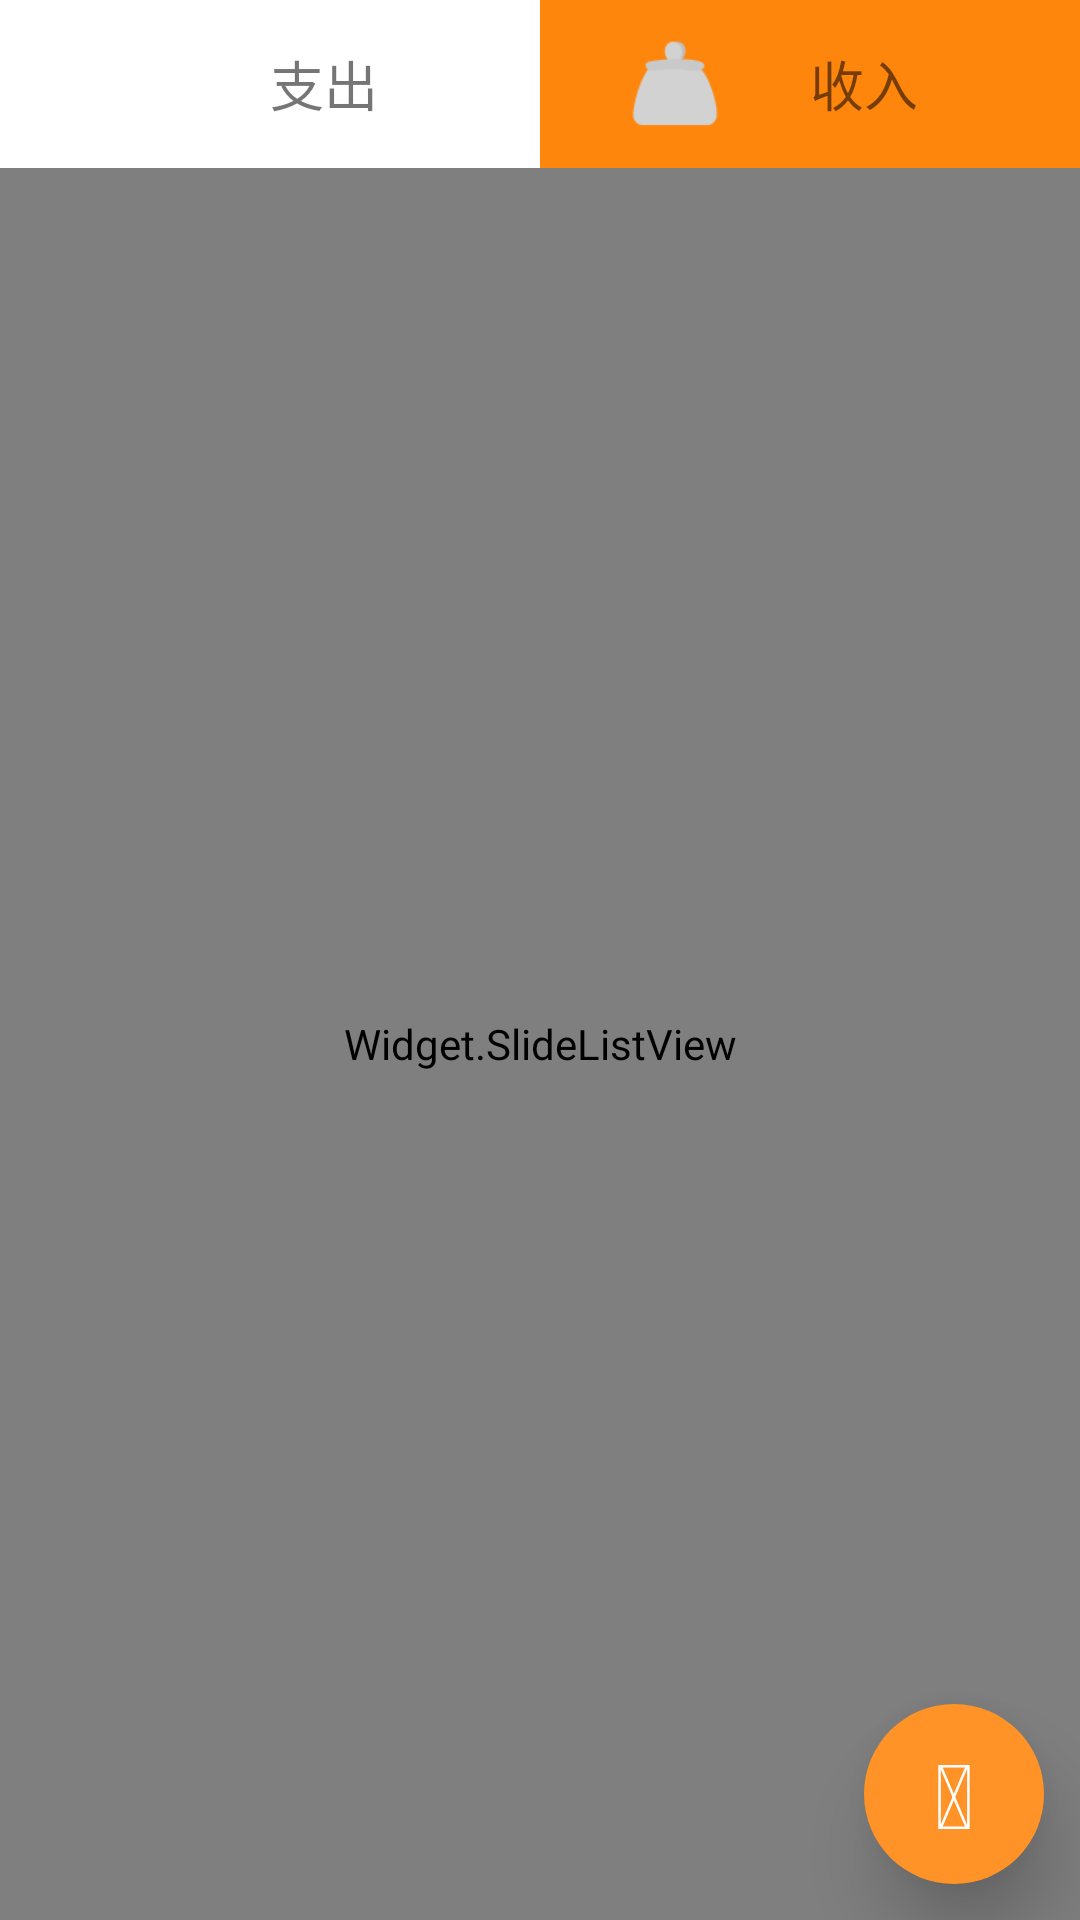

Reconstruct the res/layout file that produces this screen, plus the resources it refers to.
<!-- AndroidManifest.xml: application theme Theme.AppCompat.Light.NoActionBar -->
<!-- res/layout/fragment_detail.xml -->
<?xml version="1.0" encoding="utf-8"?>
<RelativeLayout
    xmlns:android="http://schemas.android.com/apk/res/android"
    android:layout_width="match_parent" android:layout_height="match_parent"

    android:background="@color/background">
        
        <LinearLayout
            android:id="@+id/tab"
        android:layout_width="match_parent"
        android:layout_height="56dp"
        android:orientation="horizontal">
            <LinearLayout
                android:layout_width="match_parent"
                android:id="@+id/outcomeLayout"
                android:layout_height="match_parent"
                android:orientation="horizontal"
                android:gravity="center"
                android:background="@color/white"
                android:layout_weight="1"
                android:showDividers="middle">
        <ImageView
            android:id = "@+id/detailOutcomeImg"
            android:layout_width="match_parent"
            android:layout_height="match_parent"
            android:src = "@drawable/icons_outcome3"
            android:layout_weight="1"/>
        <TextView
            android:layout_width="match_parent"
            android:layout_height="match_parent"
            android:id="@+id/outcomeText"
            android:gravity="center_vertical"
            android:textSize="18dp"
            android:layout_weight="1"
            android:text="支出"/>
            </LinearLayout>
            <LinearLayout
        android:layout_width="match_parent"
        android:id="@+id/incomeLayout"
        android:layout_height="match_parent"
        android:orientation="horizontal"
                android:background="@color/center_orange"
        android:divider="@drawable/income_underline"
        android:layout_weight="1">
            <ImageView
            android:layout_width="match_parent"
            android:layout_height="match_parent"
            android:id = "@+id/detailIncomeImg"
            android:src = "@drawable/icons_income02"
            android:layout_weight="1"/>
            <TextView
            android:layout_width="match_parent"
            android:layout_height="match_parent"
            android:id="@+id/incomeText"
            android:gravity="center_vertical"
            android:textSize="18dp"
            android:layout_weight="1"
            android:text="收入"/>
            </LinearLayout>
    </LinearLayout>
    
    <Widget.SlideListView
        android:layout_width="match_parent"
        android:layout_height="match_parent"
        android:layout_below="@id/tab"
        android:background="@color/background"
        android:padding="10dp"

        android:dividerHeight="10dp"
        android:divider="@color/background"
        android:id="@+id/list"/>
    <TextView
        android:id="@+id/write"
        android:layout_width="60dp"
        android:layout_height="60dp"
        android:background="@drawable/circle_background"
        android:elevation="15dp"
        android:layout_alignParentBottom="true"
        android:layout_alignParentRight="true"
        android:layout_marginBottom="12dp"
        android:layout_marginRight="12dp"
        android:gravity="center"
        android:textSize="30sp"
        android:textColor="@color/white"
        android:text="@string/icon_pencil"/>
    
</RelativeLayout>
<!-- resources referenced by this layout -->
<resources>
  <color name="background">#F6F7F8</color>
  <color name="center_orange">#ff860d</color>
  <color name="orange">#ff9327</color>
  <color name="white">#FFFFFF</color>
  <!-- drawable circle_background (drawable) -->
  <?xml version="1.0" encoding="utf-8"?>
  <shape xmlns:android="http://schemas.android.com/apk/res/android"
      android:shape="oval">
      <solid
          android:color="@color/orange" />
  </shape>
  <!-- drawable icons_income02: png bitmap (drawable, 1212 bytes) -->
  <!-- drawable nav_bg: png bitmap (drawable, 1015 bytes) -->
  <!-- drawable shape_deeporange_solid_corner (drawable) -->
  <?xml version="1.0" encoding="utf-8"?>
  <shape xmlns:android="http://schemas.android.com/apk/res/android" >
      <solid android:color="@color/orange" />
  
      <stroke
          android:width="1dp"
          android:color="@color/deep_orange" />
      <corners android:radius="4dp" />
  
  </shape>
  <string name="icon_pencil"></string>
  <color name="deep_orange">#ff6633</color>
</resources>
